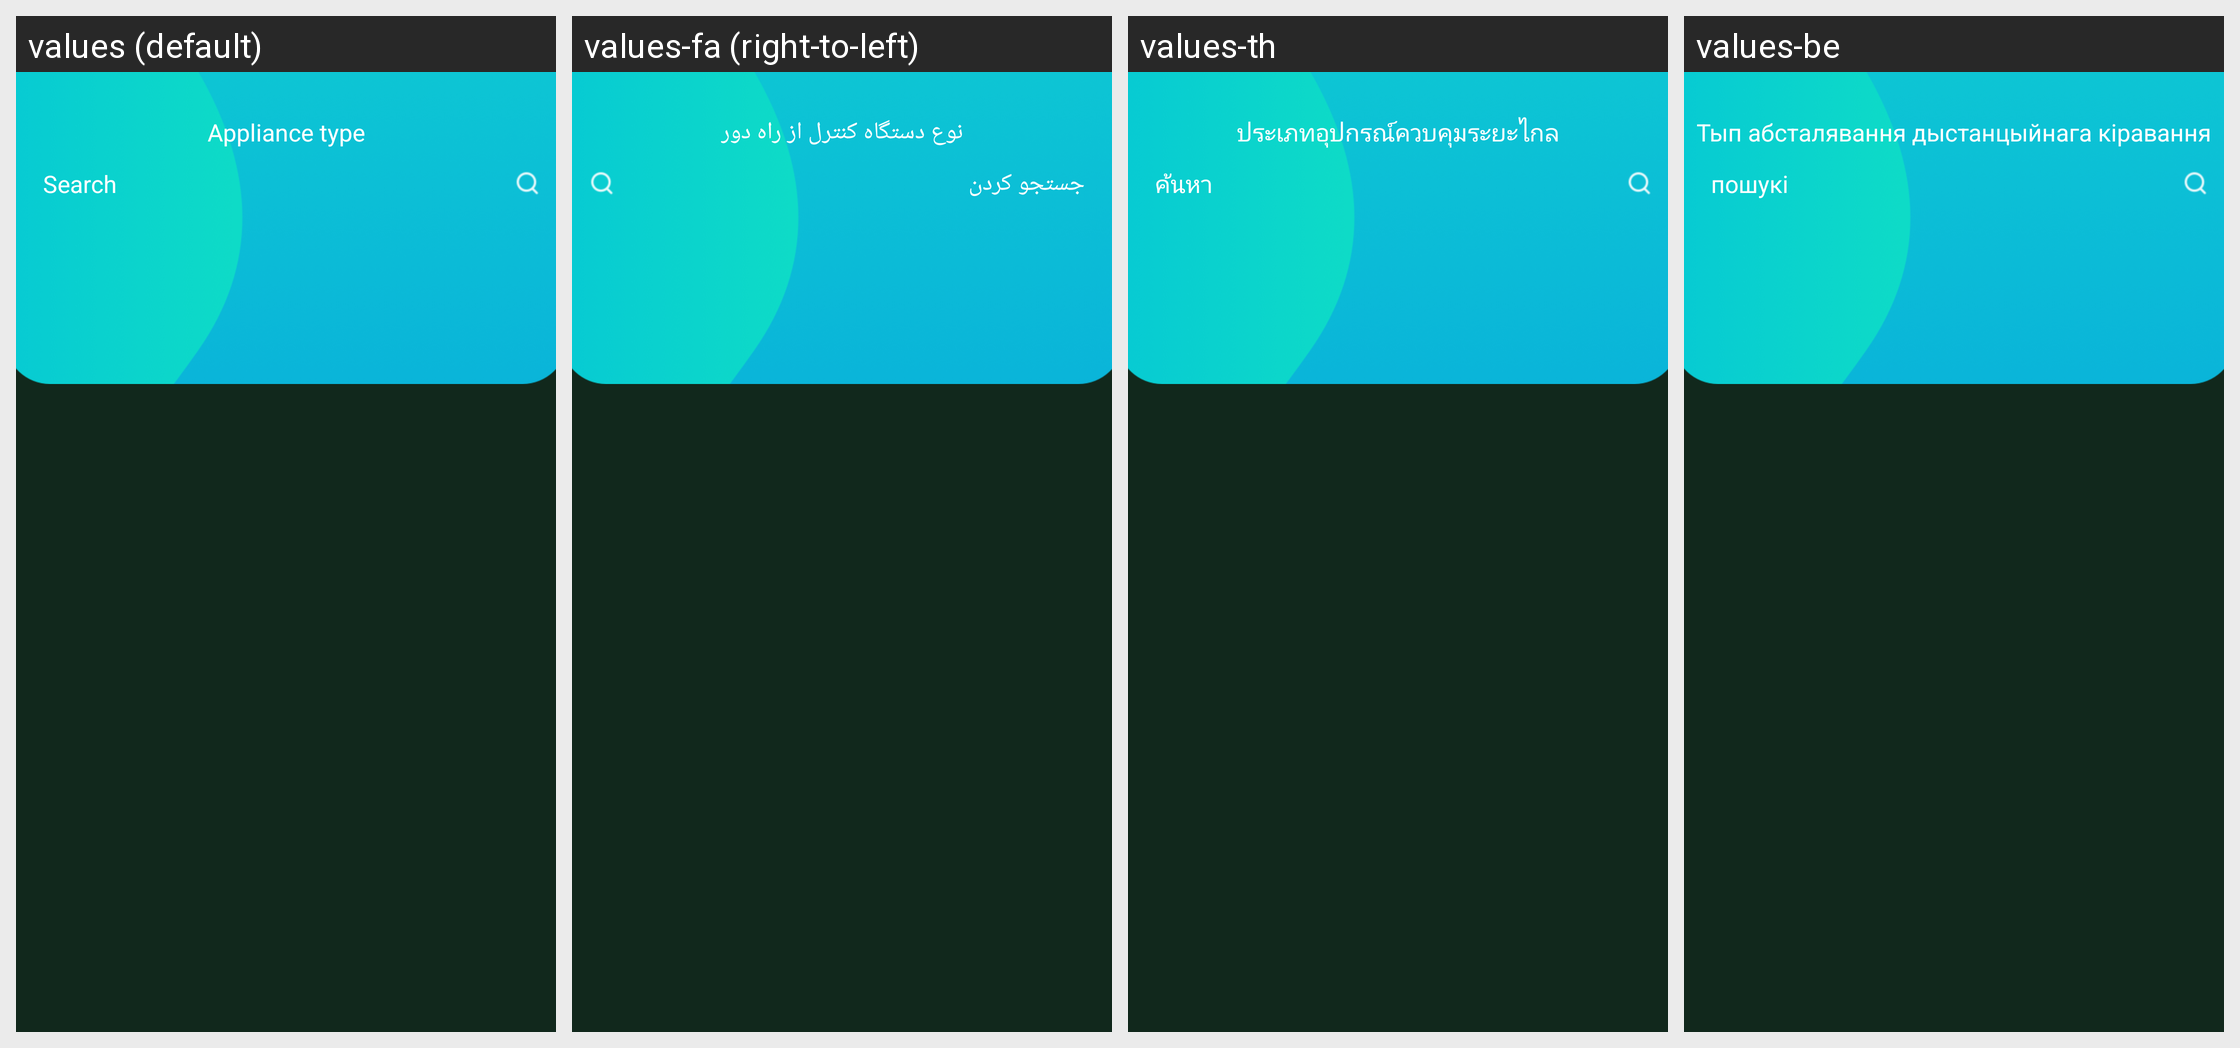

The same Android screen rendered under several of its app's locales, left to right. List the strings drawn on it with the default value and each locale's translation.
Android screen res/layout/activity_add_remote.xml rendered under 4 locales, left to right: values (default), values-fa (right-to-left), values-th, values-be. Device: Nexus 5 (rendered at 1080×1920; each locale shown at half size, 540×960, under a caption strip naming it); theme Theme.Add.Remote.
Other locales in the repository, not shown: values-en, values-ja-rJP, values-ko, values-lv, values-ms, values-nl, values-pt, values-uk, values-zh-rTW.
Strings drawn on this screen, with the default value and each locale's value (text and hints the layout hard-codes, and strings that could not be matched under every locale, appear in the picture but are not listed):

remote_type
  values: Appliance type
  values-fa: نوع دستگاه کنترل از راه دور
  values-th: ประเภทอุปกรณ์ควบคุมระยะไกล
  values-be: Тып абсталявання дыстанцыйнага кіравання

search
  values: Search
  values-fa: جستجو کردن
  values-th: ค้นหา
  values-be: пошукі
